Labelled photos from "dataset", an image-classification folder in feanored/astrostats-2025. The possible labels are: barred spiral galaxy, round smooth galaxy.

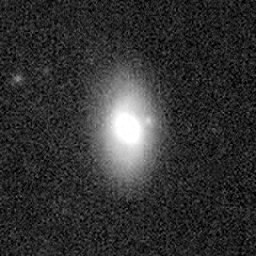
Label: round smooth galaxy

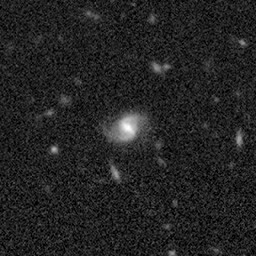
Label: round smooth galaxy

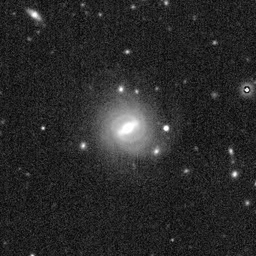
Label: round smooth galaxy

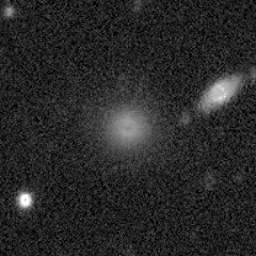
Label: barred spiral galaxy

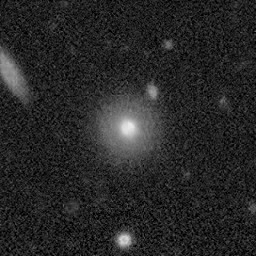
Label: barred spiral galaxy

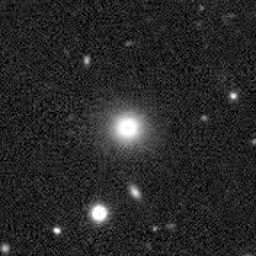
Label: barred spiral galaxy
